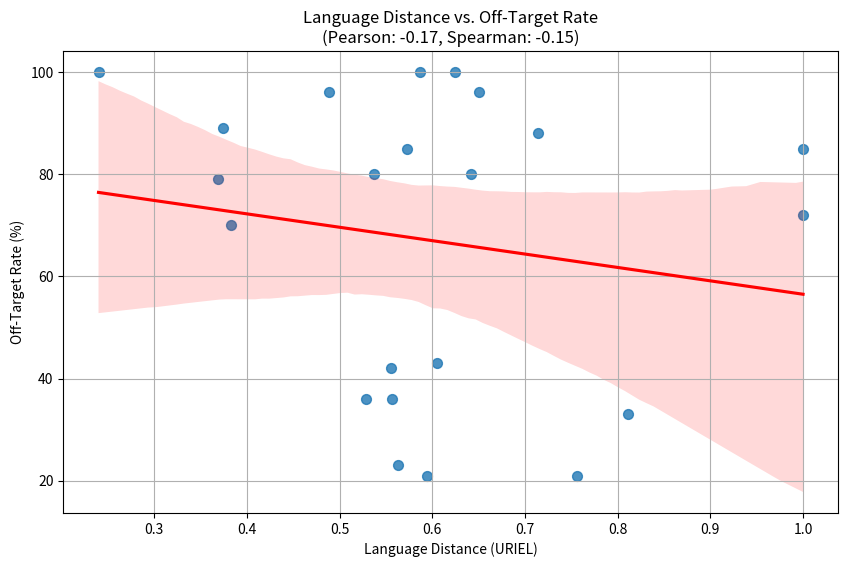
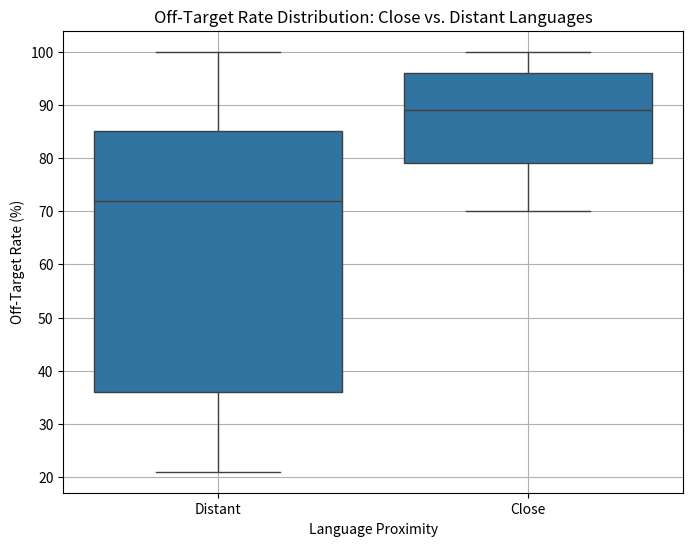

These figures' Python source, in order:
import matplotlib.pyplot as plt
import seaborn as sns
import numpy as np
import pandas as pd
from scipy.stats import pearsonr, spearmanr

# Replace this with your actual dataset
distance_df = pd.DataFrame({
    "Language Pair": [
    "arb-min", "arb-sat", "arb-taq", "arb-acm", "arb-ars",
    "arb-ary", "arb-aka", "arb-acq", "arb-prs", "arb-ajp",
    "arb-dyu", "arb-apc", "arb-aeb", "arb-arz", "arb-zho",
    "arb-hrv", "arb-ace", "arb-awa", "arb-bod", "arb-kin",
    "arb-bjn", "arb-knc"
],

"Distance": [
    0.587052, 0.624674, 0.240000, 0.488318, 0.650030,
    0.373901, 0.714226, 0.572785, 1.000000, 0.537640,
    0.641936, 0.368636, 1.000000, 0.382605, 0.605442,
    0.555125, 0.528595, 0.556160, 0.811438, 0.563436,
    0.594266, 0.756291
],

"Off-Target Rate": [
    100.00, 100.00, 100.00, 96.00, 96.00,
    89.00, 88.00, 85.00, 85.00, 80.00,
    80.00, 79.00, 72.00, 70.00, 43.00,
    42.00, 36.00, 36.00, 33.00, 23.00,
    21.00, 21.00
]

})
distance_df["Proximity"] = ["Close" if d <= 0.5 else "Distant" for d in distance_df["Distance"]]

pearson_corr, _ = pearsonr(distance_df["Distance"], distance_df["Off-Target Rate"])
spearman_corr, _ = spearmanr(distance_df["Distance"], distance_df["Off-Target Rate"])

plt.figure(figsize=(10, 6))
sns.regplot(x="Distance", y="Off-Target Rate", data=distance_df, scatter_kws={"s": 50}, line_kws={"color": "red"})
plt.title(f"Language Distance vs. Off-Target Rate\n(Pearson: {pearson_corr:.2f}, Spearman: {spearman_corr:.2f})")
plt.xlabel("Language Distance (URIEL)")
plt.ylabel("Off-Target Rate (%)")
plt.grid(True)
plt.show()

plt.figure(figsize=(8, 6))
sns.boxplot(x="Proximity", y="Off-Target Rate", data=distance_df)
plt.title("Off-Target Rate Distribution: Close vs. Distant Languages")
plt.xlabel("Language Proximity")
plt.ylabel("Off-Target Rate (%)")
plt.grid(True)
plt.show()
